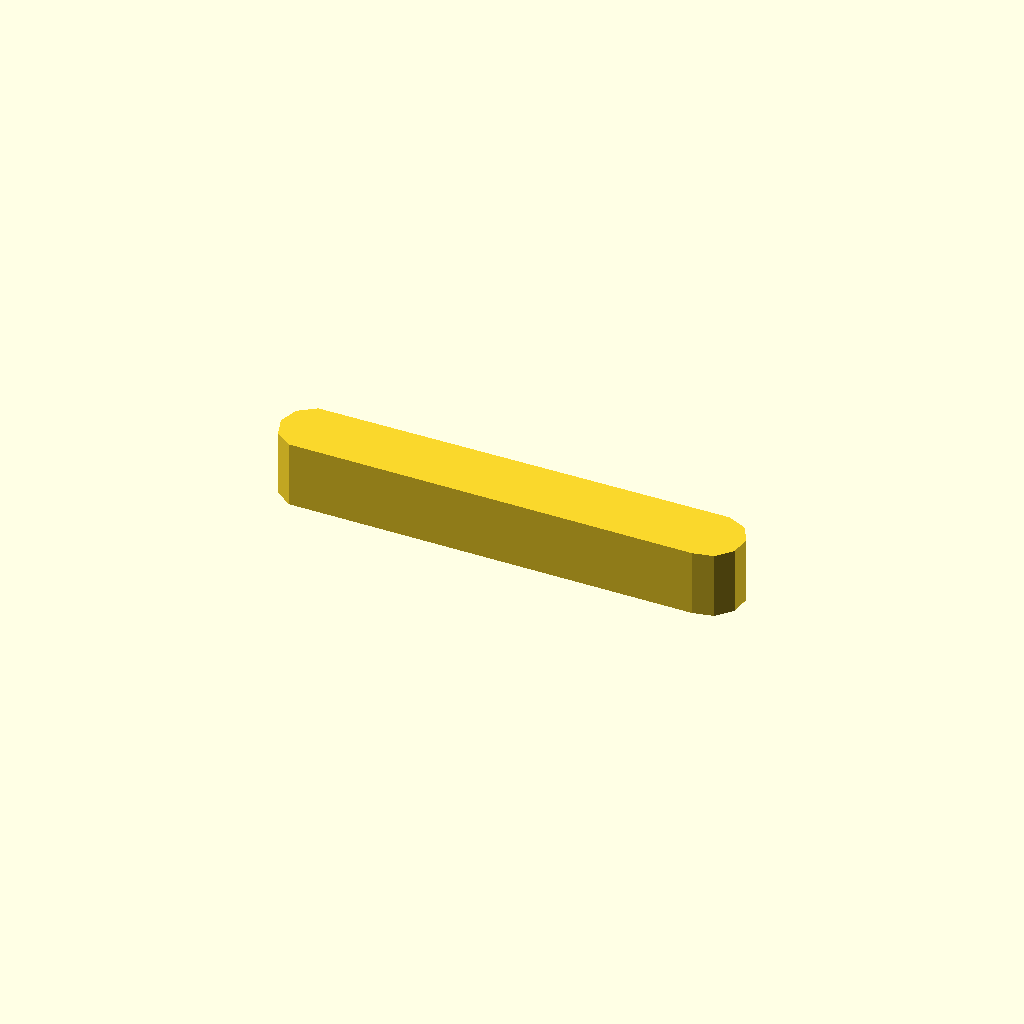
Cell 1: the model at its default parameters.
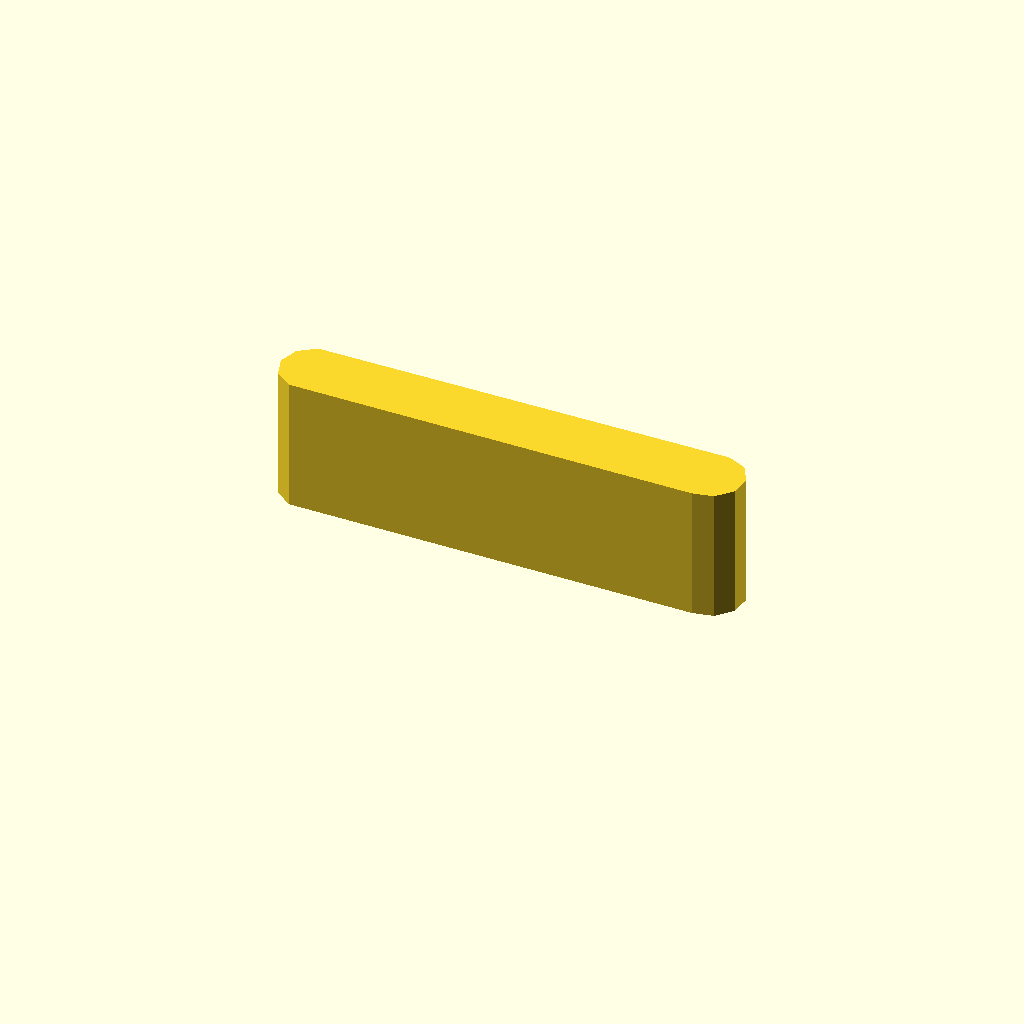
Cell 2: profile_height = 20 (everything else at default).
All cells are drawn from one camera (rotation 55°, 0°, 25°, orthographic, colour scheme Cornfield), so only the parameter changes between them.
The OpenSCAD source (optional_data/data/sketch1/keybars/part_0098.scad):
$fn = 32;

// ----------------------------------------------------------------------
// Key bar: parallel key, 10 mm thick
// ----------------------------------------------------------------------

// --- parameters (mm) ---
profile_height = 10;      // extrusion height
profile_points = 11;      // points of the closed outline

profile = [[0, 4.973], [0.955, 2.034], [3.455, 0.217], [64.477, 0], [67.5, 0.642], [69.568, 2.939], [69.891, 6.012], [68.346, 8.688], [65.523, 9.945], [3.455, 9.728], [0.955, 7.912]];  // single closed polygon, 11 points, counter clockwise

// --- the one profile operation ---
linear_extrude(height = profile_height) polygon(points = profile);
Parameter table extracted from the source (name, type, default, range or options):
profile_height: number, default 10
profile_points: number, default 11
